Run: headless pygame with SDL's dummy video driver; simulated clock (each Clock.tick advances the game by its frame time, no real sleeping); random seed 0; keys injected as events and as key.get_pressed() state; mouse plan: one left click at the window centre at the start of phase 2, then a move to the lower-right quarter at the start of phase 3; restart key SPACE tapped at the start of phases 3 and 4.
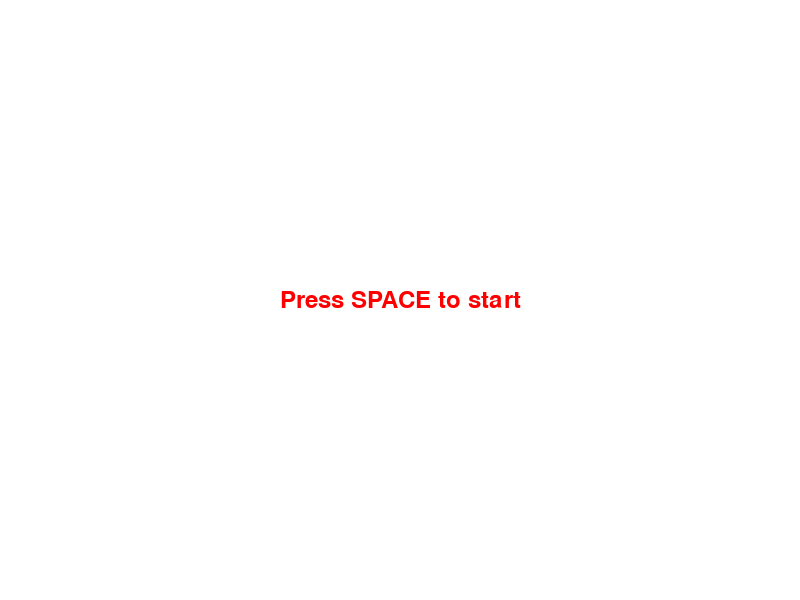
Frame 1 of 4 · flips 1–60 · no input
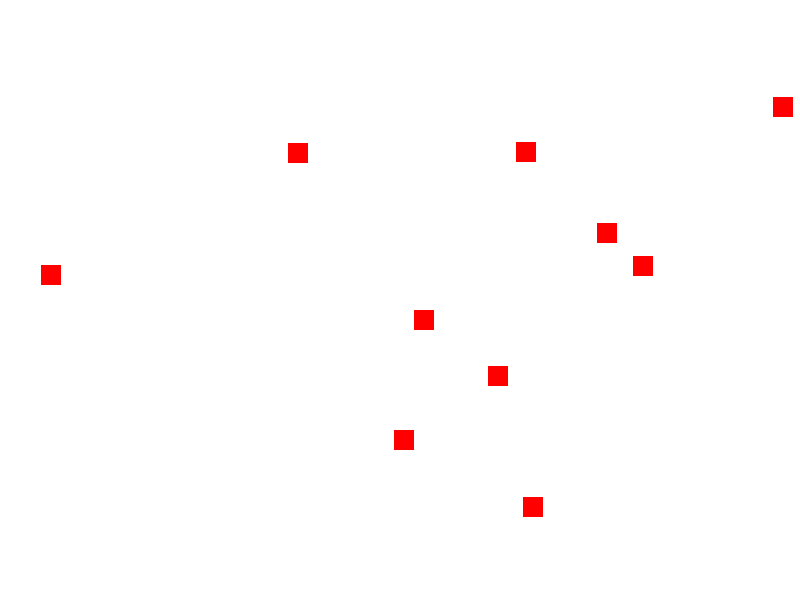
Frame 2 of 4 · flips 61–180 · clicked the window centre · tapped SPACE, RETURN · held RIGHT (→), D
Frame 3 of 4 · flips 181–300 · moved the mouse to the lower-right quarter · tapped SPACE · held DOWN (↓), S · screen unchanged from frame 2, image omitted
Frame 4 of 4 · flips 301–420 · tapped SPACE · held LEFT (←), A, UP (↑), W · screen unchanged from frame 3, image omitted

The pygame program that drew these frames:

import pygame
import random

# Initialize Pygame
pygame.init()

# Constants for the screen dimensions
SCREEN_WIDTH = 800
SCREEN_HEIGHT = 600

# Colors
WHITE = (255, 255, 255)
RED = (255, 0, 0)

# Ball class
class Ball(pygame.sprite.Sprite):
    def __init__(self):
        super().__init__()
        self.image = pygame.Surface([20, 20])
        self.image.fill(RED)
        self.rect = self.image.get_rect()
        self.rect.x = random.randrange(SCREEN_WIDTH - self.rect.width)
        self.rect.y = random.randrange(SCREEN_HEIGHT - self.rect.height)

# Initialize the screen
screen = pygame.display.set_mode((SCREEN_WIDTH, SCREEN_HEIGHT))
pygame.display.set_caption("Kill the Ballsgffgfgfg")

# Create a sprite group for the balls
all_sprites = pygame.sprite.Group()

# Create balls and add them to the sprite group
for _ in range(10):
    ball = Ball()
    all_sprites.add(ball)

# Main menu loop
def main_menu():
    running = True
    while running:
        for event in pygame.event.get():
            if event.type == pygame.QUIT:
                running = False
            if event.type == pygame.KEYDOWN:
                if event.key == pygame.K_SPACE:
                    running = False

        screen.fill(WHITE)
        font = pygame.font.Font(None, 36)
        text = font.render("Press SPACE to start", True, RED)
        text_rect = text.get_rect(center=(SCREEN_WIDTH // 2, SCREEN_HEIGHT // 2))
        screen.blit(text, text_rect)
        pygame.display.flip()

# Main game loop
def game_loop():
    running = True
    while running:
        for event in pygame.event.get():
            if event.type == pygame.QUIT:
                running = False

        # Clear the screen
        screen.fill(WHITE)

        # Update and draw the balls
        all_sprites.update()
        all_sprites.draw(screen)

        # Check for collisions with the mouse click
        if pygame.mouse.get_pressed()[0]:
            pos = pygame.mouse.get_pos()
            clicked_sprites = [s for s in all_sprites if s.rect.collidepoint(pos)]
            for sprite in clicked_sprites:
                sprite.kill()

        # Update the display
        pygame.display.flip()

# Run the main menu and game loop
main_menu()
game_loop()

# Quit the game
pygame.quit()
print()
